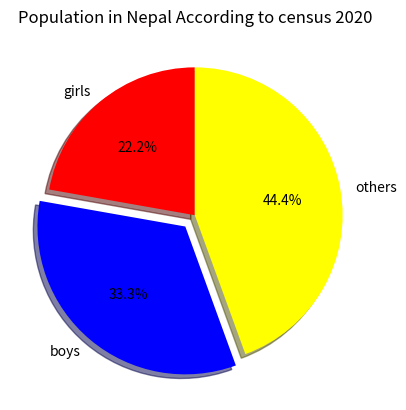

The matplotlib source for this figure:
import matplotlib.pyplot as plt
girls=[50,20,10]
total=[2,3,4]
boys=[20,30,40]
others=[10,15,20]
activities=['girls','boys','others']
cols=['red','blue','Yellow']
plt.pie(total, labels=activities,
         colors=cols,
         shadow=True,
         startangle=90,
         explode=(0,0.1,0),
         autopct='%1.1f%%')
plt.title('Population in Nepal According to census 2020')
plt.show()
